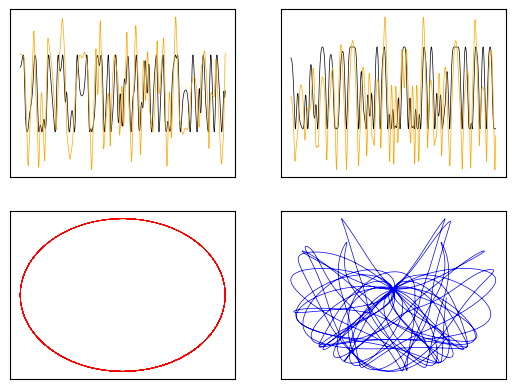

The matplotlib source for this figure: (Note: this script raises an exception after producing the figure.)
##### Importing the necessary modules.
import numpy as np
from scipy.integrate import odeint
import matplotlib.pyplot as plt

##### Defining the lengths and masses of the pendulums.
L1, L2 = 10, 10
m1, m2 = 10, 10
g = 9.81

##### Here, we are defining the coupled ODEs that we shall use. If you follow it carefully, all the maths presented
##### here has been explained in the report.
def eqnprime(y, t, L1, L2, m1, m2):
    th1, w1, th2, w2 = y

    c, s = np.cos(th1-th2), np.sin(th1-th2)
    c2 = np.cos(2*(th1-th2))
    bot = ((2*m1)+m2-(m2*c2))
    
    th1p = w1
    th2p = w2
    w1p = (-g*(2*m1+m2)*np.sin(th1)-m2*g*s-2*s*m2*((th2p**2)*L2+(th1p**2)*L1*c))/(L1*bot)
    w2p = 2*s*(th1p**2*L1*(m1+m2)+g*(m1+m2)*np.cos(th1)+(th2p**2)*L2*m2*c)/(L2*bot)
    return th1p,w1p,th2p,w2p


##### The important line in which we change our initial conditions:
y0 = np.array([2.391, 0, 0.353, 0])

##### The lines below change how long (and at what time intervals) the 'solving' of the ODEs is done at.
tmax, dt = 100, 0.01
t = np.arange(0, tmax+dt, dt)

##### The line which actually does the integration of the differential equations.
y = odeint(eqnprime, y0, t, args=(L1,L2,m1,m2))

th1, th2 = y[:,0], y[:,2]

##### Defining the coordinates of the pendulums.
x1 = L1*np.sin(th1)
y1 = -L1*np.cos(th1)
x2 = x1+L2*np.sin(th2)
y2 = y1-L2*np.cos(th2)


##### The blocks below are to plot the graphs presented in the report.
plt.subplot(2,2,1)
plt.xticks([])
plt.yticks([])
timex = plt.plot(t,x1, color = 'black', linewidth=0.5), plt.plot(t,x2, color = 'orange', linewidth=0.5)

plt.subplot(2,2,2)
plt.xticks([])
plt.yticks([])
timey = plt.plot(t,y1, color = 'black', linewidth=0.5), plt.plot(t,y2, color = 'orange', linewidth=0.5)

plt.subplot(2,2,3)
plt.xticks([])
plt.yticks([])
posa = plt.plot(x1,y1,color='red',linewidth=0.5)

plt.subplot(2,2,4)
plt.xticks([])
plt.yticks([])
posb = plt.plot(x2,y2,color='blue',linewidth=0.5)

##### This line saves the plot as a png (at 300dpi) to a folder. The file is saved as 'whateverfilename.png'.
plt.savefig('/Users/<user>/Desktop/untitled folder/whateverfilename.png', dpi=300)